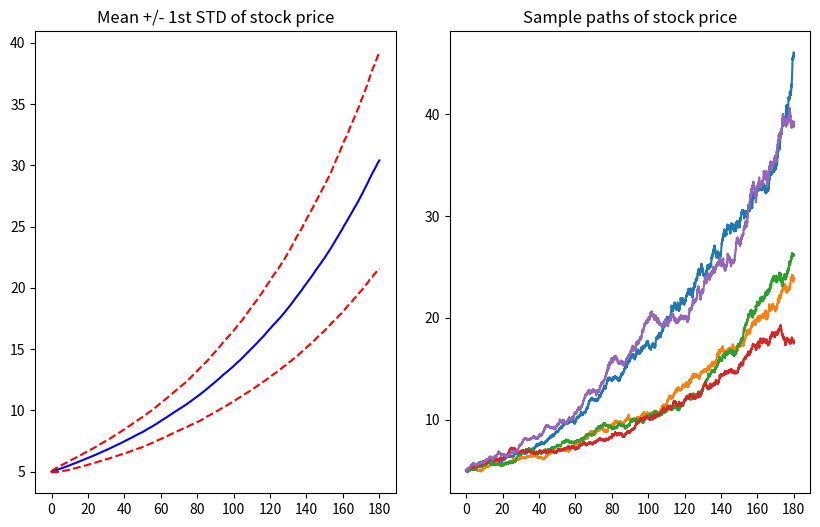

Generate this figure with matplotlib:
# -*- coding: utf-8 -*-
"""
Created on Mon Aug 24 16:39:53 2015

[redacted]
"""

import numpy as np
import random
import matplotlib.pyplot as plt

def simulate_one_path(N, T, x0, mu, sigma):
    d_t = T/float(N)
    x = np.zeros(N+1)
    index_range = range(0, N+1)
    r = np.random.normal(0,1,N)   # Array of normal distributed random numbers
    
    x[0] = x0
    
    for n in index_range[1:]:
        x[n] = x[n-1] + d_t*mu*x[n-1] + sigma*x[n-1]*np.sqrt(d_t)*r[n-1]
    
    return x

def simulate_n_paths(n, N, T, x0, mu, sigma):
    # Arrays which holds the sum/average of n times paths
    xm = np.zeros(N+1)
    # Arrays which holds the standard deviation
    xs = np.zeros(N+1)
    # 2D-Arrays that hold five sample paths
    x_sample = np.zeros((5, N+1))
    
    for i in range(n):
        x = simulate_one_path(N, T, x0, mu, sigma)
        # Accumulate paths
        xm += x
        xs += x**2
        
        # Show 5 random paths
        if i % (n/5) == 0:
            x_sample[(5*i)//n] = x
    
    # Compute average
    xm /= float(n)
    # Compute Variance
    xs = xs/float(n) - xm**2
    # Remove all negative numbers (round off errors)
    xs[xs < 0] = 0
    # Compute standard deviation
    xs = np.sqrt(xs)
    
    return xm, xs, x_sample
        
# Initial parameter
n     = 1000   # number of simulations
N     = 5000   # steps
T     = 180    # days
x0    = 5      # initial stock price
mu    = 0.01   # growth rate
sigma = 0.02   # volatility of stock price

xm, xs, x_sample = simulate_n_paths(n, N, T, x0, mu, sigma)
time = np.linspace(0,180,len(xm))

plt.rc('figure', figsize=(10,6))
fig = plt.figure()
plt.subplots_adjust(wspace=0.15)

ax1 = fig.add_subplot(121)
ax1.plot(time, xm, 'b-', time, xm+xs, 'r--', time, xm-xs, 'r--')
ax1.set_xticks([0,20,40,60,80,100,120,140,160,180])
ax1.set_title('Mean +/- 1st STD of stock price')

ax2 = fig.add_subplot(122)
for i in range(5):
    ax2.plot(time, x_sample[i])
ax2.set_xticks([0,20,40,60,80,100,120,140,160,180])
ax2.set_title('Sample paths of stock price')